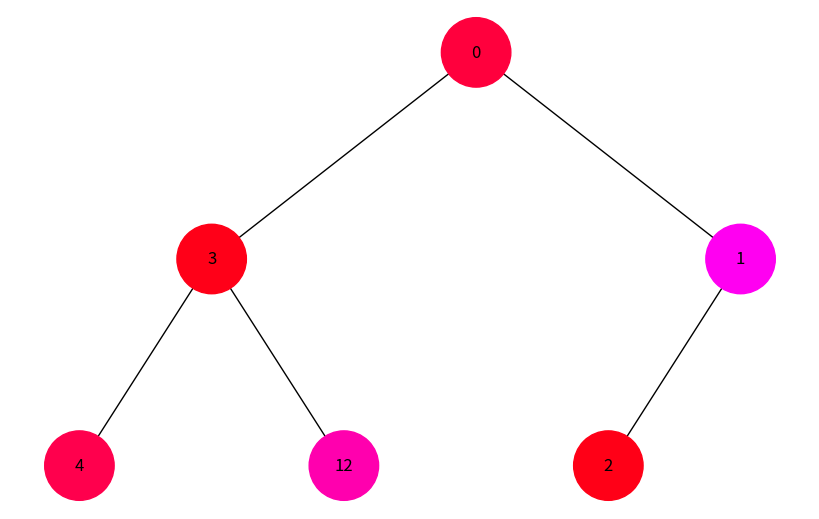
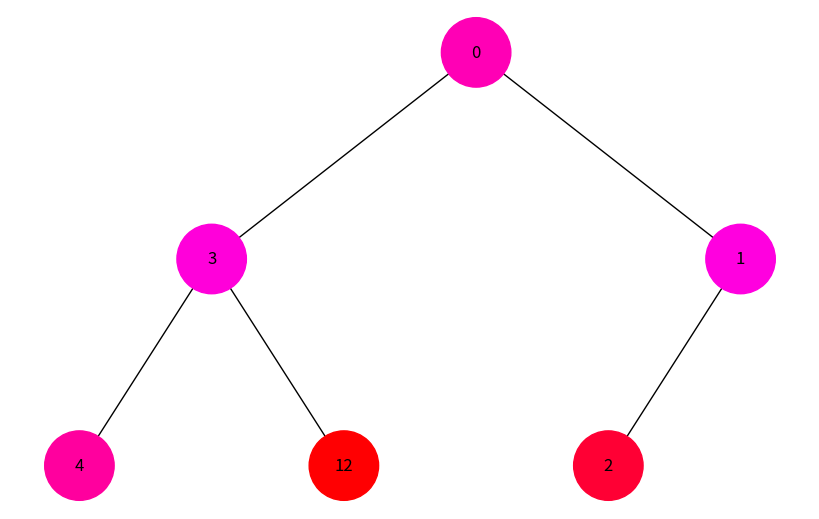

Write the Python code that produced these figures, in order.
import uuid
import networkx as nx
import matplotlib.pyplot as plt
import random

# Клас вузла бінарного дерева
class Node:
    def __init__(self, key):
        self.left = None
        self.right = None
        self.val = key
        self.color = "#000000"  # Чорний колір за замовчуванням
        self.id = str(uuid.uuid4())  # Унікальний ідентифікатор для кожного вузла

# Додавання ребер у граф для візуалізації
def add_edges(graph, node, pos, x=0, y=0, layer=1):
    if node is not None:
        graph.add_node(node.id, color=node.color, label=node.val)  # Використовуємо id та збереження значення вузла
        if node.left:
            graph.add_edge(node.id, node.left.id)
            l = x - 1 / 2 ** layer
            pos[node.left.id] = (l, y - 1)
            l = add_edges(graph, node.left, pos, x=l, y=y - 1, layer=layer + 1)
        if node.right:
            graph.add_edge(node.id, node.right.id)
            r = x + 1 / 2 ** layer
            pos[node.right.id] = (r, y - 1)
            r = add_edges(graph, node.right, pos, x=r, y=y - 1, layer=layer + 1)
    return graph

# Функція для візуалізації дерева
def draw_tree(tree_root):
    tree = nx.DiGraph()
    pos = {tree_root.id: (0, 0)}
    tree = add_edges(tree, tree_root, pos)

    colors = [node[1]['color'] for node in tree.nodes(data=True)]
    labels = {node[0]: node[1]['label'] for node in tree.nodes(data=True)}  # Використовуємо значення вузла для міток

    plt.figure(figsize=(8, 5))
    nx.draw(tree, pos=pos, labels=labels, arrows=False, node_size=2500, node_color=colors)
    plt.show()

# Функція для генерації кольорів у форматі RGB для кожного вузла
def generate_color(index, total_nodes):
    # Генерація кольору на основі індексу для кожного вузла
    r = int(255 * (index / total_nodes))
    g = int(255 * (1 - (index / total_nodes)))
    b = random.randint(0, 255)
    return f'#{r:02X}{g:02X}{b:02X}'

# Обхід у глибину (DFS) за допомогою стеку
def dfs(tree_root):
    stack = [tree_root]
    visited = []
    while stack:
        node = stack.pop()
        if node not in visited:
            visited.append(node)
            node.color = generate_color(len(visited), len(visited))  # Зміна кольору вузла залежно від порядку обходу
            if node.right:
                stack.append(node.right)
            if node.left:
                stack.append(node.left)
    return visited

# Обхід в ширину (BFS) за допомогою черги
def bfs(tree_root):
    queue = [tree_root]
    visited = []
    while queue:
        node = queue.pop(0)
        if node not in visited:
            visited.append(node)
            node.color = generate_color(len(visited), len(visited))  # Зміна кольору вузла залежно від порядку обходу
            if node.left:
                queue.append(node.left)
            if node.right:
                queue.append(node.right)
    return visited

# Створення дерева
root = Node(0)
root.left = Node(3)
root.left.left = Node(4)
root.left.right = Node(12)
root.right = Node(1)
root.right.left = Node(2)

# Виконання обох обходів і візуалізація
print("DFS обхід:")
dfs(root)
draw_tree(root)

print("BFS обхід:")
bfs(root)
draw_tree(root)
